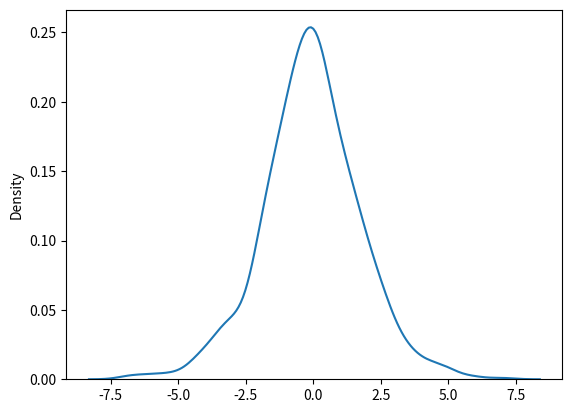

Write the Python code that produced this figure.

# Logistic dist -describe growth it is basically imp in regression and neural networks.
# parameters - loc(mean -0) , scale (standard deviation -1) , size

# Draw 2*2 sample of logistic with mean at 1 and std-dev 2:

from numpy import random
wajahat = random.logistic(loc=1 , scale=2 , size=(2 , 3))
print(wajahat)

# Visualization of logistic dist:


from numpy import random
import matplotlib.pyplot as plt
import seaborn as sns
sns.distplot(random.logistic(size=1000) , hist=False)
plt.show() 

#__________________BEST OF LUCK ____________________#